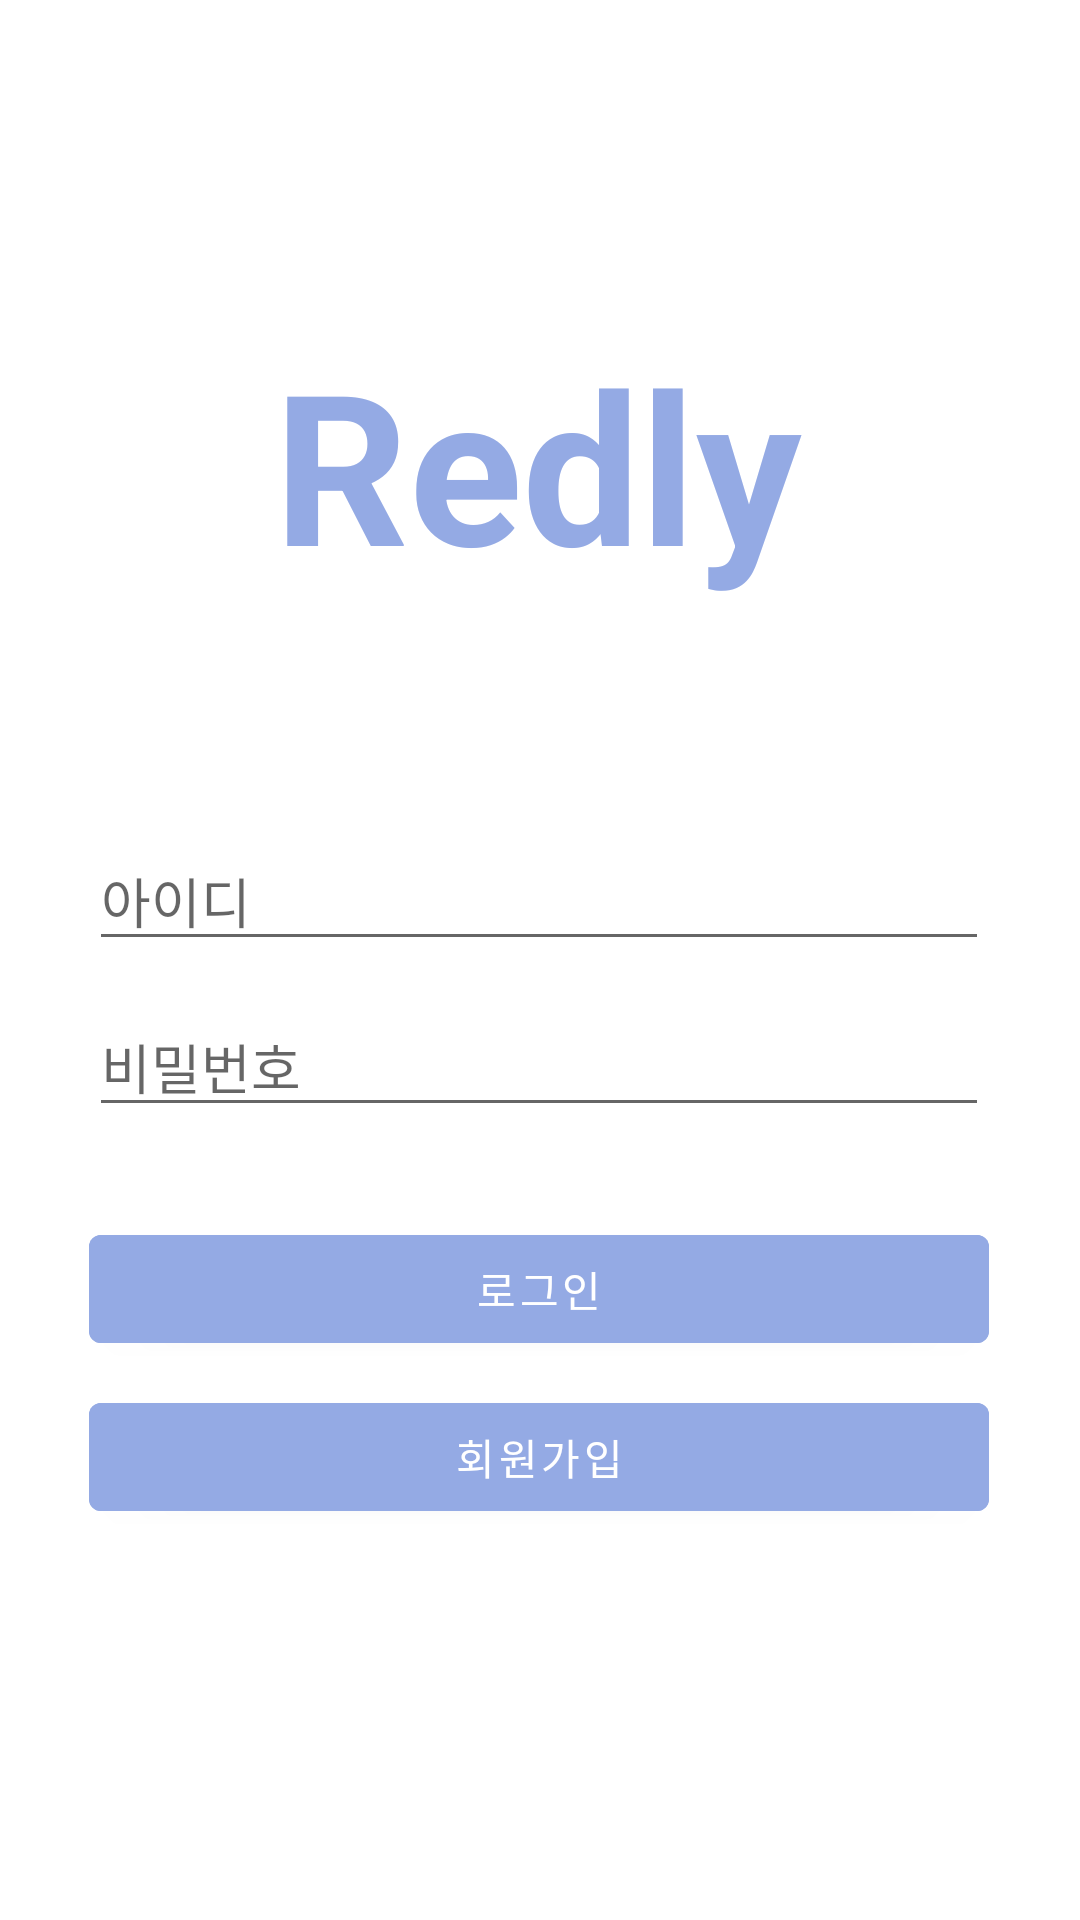

Write the Android layout XML for this screen, with the resource values it uses.
<!-- AndroidManifest.xml: application theme Theme.Receipt_App_Redly -->
<!-- res/layout/activity_main.xml -->
<?xml version="1.0" encoding="utf-8"?>
<androidx.constraintlayout.widget.ConstraintLayout xmlns:android="http://schemas.android.com/apk/res/android"
    xmlns:app="http://schemas.android.com/apk/res-auto"
    xmlns:tools="http://schemas.android.com/tools"
    android:layout_width="match_parent"
    android:layout_height="match_parent"
    tools:context=".MainActivity">

    <TextView
        android:id="@+id/appTextView"
        android:layout_width="wrap_content"
        android:layout_height="wrap_content"
        android:layout_marginTop="108dp"
        android:text="Redly"
        android:textColor="@color/btn_start"
        android:textSize="70sp"
        android:textStyle="bold"
        app:layout_constraintEnd_toEndOf="parent"
        app:layout_constraintHorizontal_bias="0.497"
        app:layout_constraintStart_toStartOf="parent"
        app:layout_constraintTop_toTopOf="parent" />

    <EditText
        android:id="@+id/editID"
        android:layout_width="300sp"
        android:layout_height="wrap_content"
        android:layout_marginTop="76dp"
        android:hint="아이디"
        app:layout_constraintEnd_toEndOf="parent"
        app:layout_constraintHorizontal_bias="0.495"
        app:layout_constraintStart_toStartOf="parent"
        app:layout_constraintTop_toBottomOf="@+id/appTextView" />

    <EditText
        android:id="@+id/editPW"
        android:layout_width="300sp"
        android:layout_height="wrap_content"
        android:layout_marginTop="12dp"
        android:hint="비밀번호"
        android:inputType="textPassword"
        app:layout_constraintEnd_toEndOf="parent"
        app:layout_constraintHorizontal_bias="0.495"
        app:layout_constraintStart_toStartOf="parent"
        app:layout_constraintTop_toBottomOf="@+id/editID" />

    <Button
        android:id="@+id/loginButton"
        android:layout_width="300sp"
        android:layout_height="wrap_content"
        android:layout_marginStart="55dp"
        android:layout_marginTop="30dp"
        android:layout_marginEnd="56dp"
        android:backgroundTint="@color/btn_start"
        android:text="로그인"
        app:layout_constraintEnd_toEndOf="parent"
        app:layout_constraintStart_toStartOf="parent"
        app:layout_constraintTop_toBottomOf="@+id/editPW" />

    <Button
        android:id="@+id/signUpButton"
        android:layout_width="300sp"
        android:layout_height="wrap_content"
        android:layout_marginStart="55dp"
        android:layout_marginTop="8dp"
        android:layout_marginEnd="56dp"
        android:backgroundTint="@color/btn_start"
        android:text="회원가입"
        app:layout_constraintEnd_toEndOf="parent"
        app:layout_constraintStart_toStartOf="parent"
        app:layout_constraintTop_toBottomOf="@+id/loginButton" />

</androidx.constraintlayout.widget.ConstraintLayout>
<!-- resources referenced by this layout -->
<resources>
  <color name="btn_start">#94AAE4</color>
  <style name="Theme.Receipt_App_Redly" parent="Theme.MaterialComponents.DayNight.NoActionBar">
          <item name="colorPrimary">@color/accent_500</item>
          <item name="colorPrimaryVariant">@color/accent_300</item>
          <item name="colorOnPrimary">@color/white</item>
  
          <item name="android:statusBarColor">@color/accent_500</item>
      </style>
  <color name="accent_500">#2196F3</color>
  <color name="accent_300">#64B5F6</color>
  <color name="white">#FFFFFFFF</color>
</resources>
